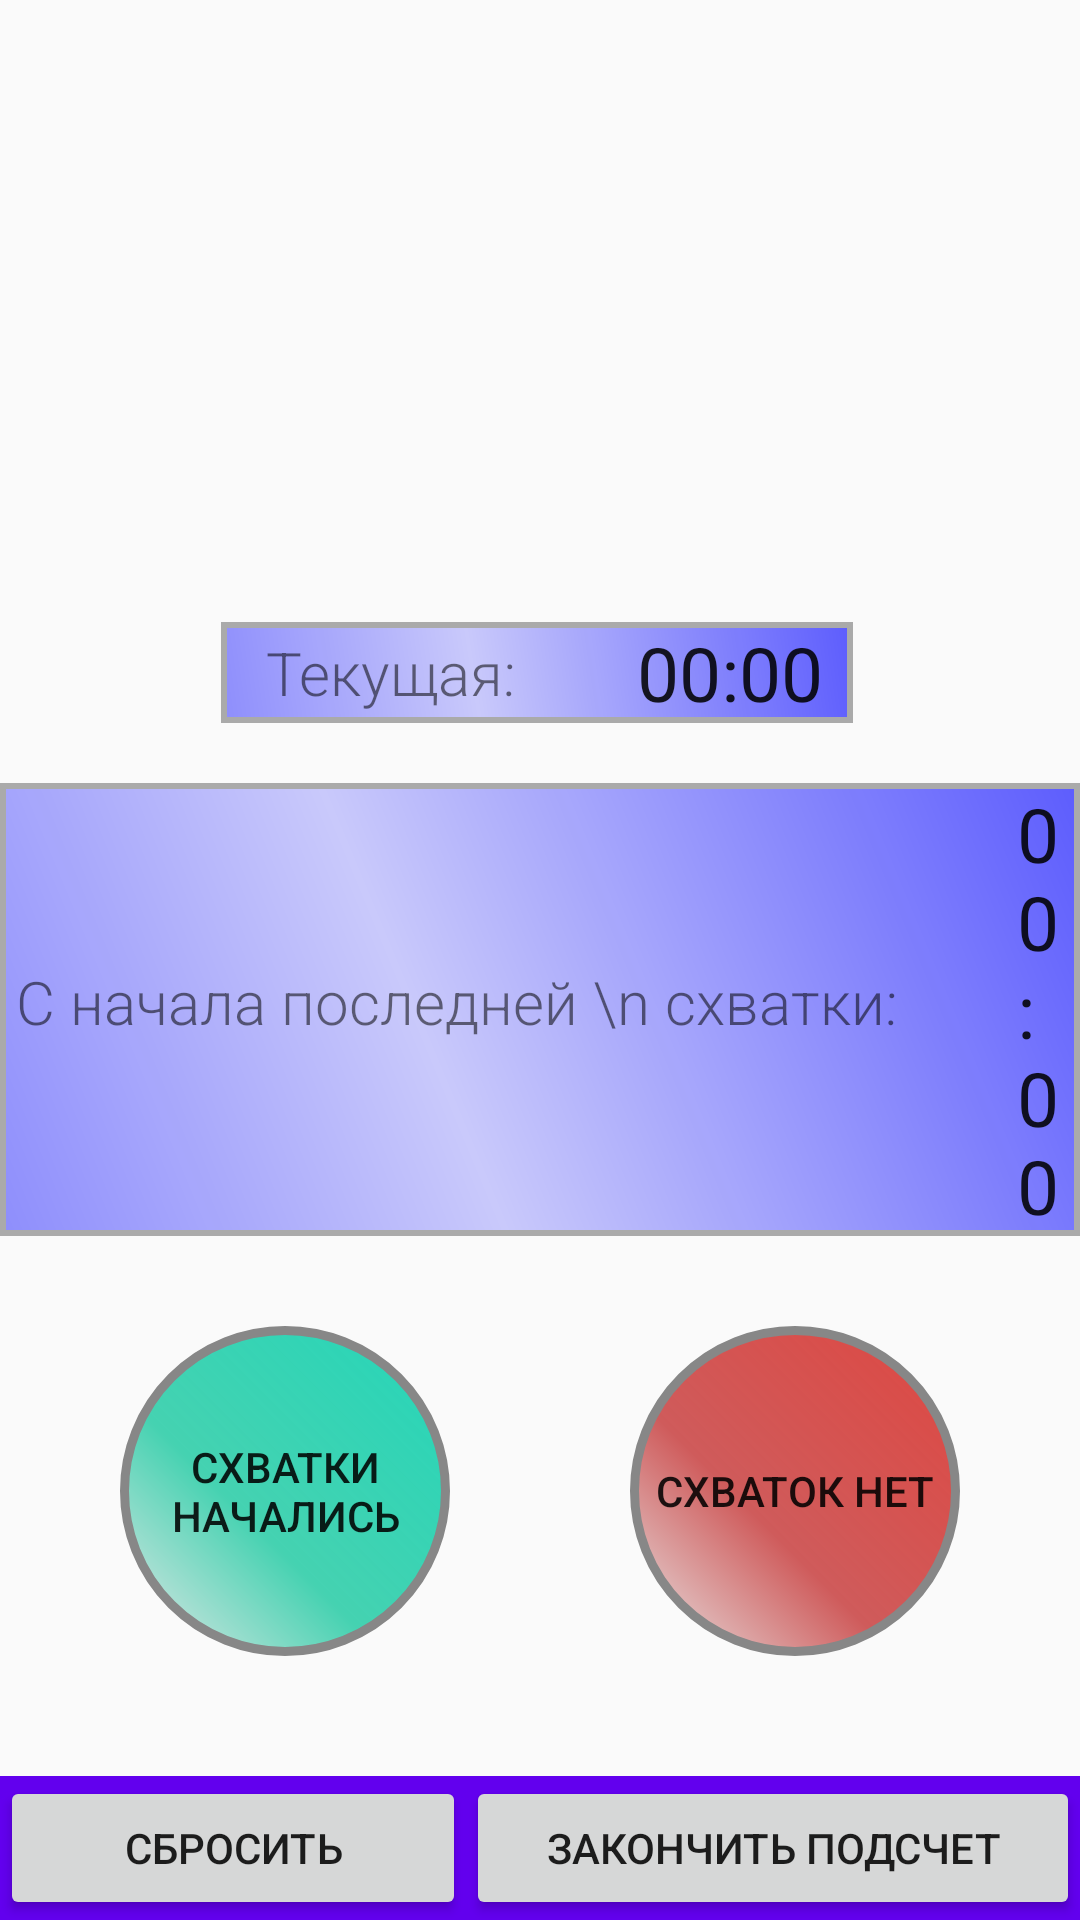

Android layout source for this screen:
<!-- AndroidManifest.xml: application theme AppTheme -->
<!-- res/layout/fragment_first.xml -->
<android.support.constraint.ConstraintLayout
    xmlns:android="http://schemas.android.com/apk/res/android"
    xmlns:tools="http://schemas.android.com/tools"
    xmlns:app="http://schemas.android.com/apk/res-auto"
    android:layout_width="match_parent"
    android:layout_height="match_parent"
    tools:context="com.weblancer.dikobrazzz.myapplication.firstFragment">

    <LinearLayout
        android:layout_width="wrap_content"
        android:layout_height="wrap_content"
        android:layout_gravity="center_horizontal"
        android:layout_marginBottom="20dp"
        android:background="@drawable/border"
        android:orientation="horizontal"
        app:layout_constraintBottom_toTopOf="@+id/secondTimerLayout"
        app:layout_constraintEnd_toEndOf="parent"
        app:layout_constraintHorizontal_bias="0.494"
        app:layout_constraintStart_toStartOf="parent">

        <TextView
            android:layout_width="wrap_content"
            android:layout_height="wrap_content"
            android:layout_gravity="center|center_vertical"
            android:paddingLeft="15dp"
            android:fontFamily="sans-serif-light"
            android:text="Текущая:"
            android:textSize="20sp" />

        <Chronometer
            android:id="@+id/chronometer"
            android:layout_width="wrap_content"
            android:layout_height="wrap_content"
            android:layout_gravity="center|center_vertical"
            android:paddingLeft="40dp"
            android:paddingRight="10dp"
            android:textSize="25sp" />
    </LinearLayout>

    <LinearLayout
        android:id="@+id/secondTimerLayout"
        android:layout_width="wrap_content"
        android:layout_height="wrap_content"
        android:layout_marginBottom="30dp"
        android:gravity="center"
        android:background="@drawable/border"
        android:orientation="horizontal"
        android:paddingLeft="5dp"
        android:paddingRight="5dp"
        app:layout_constraintBottom_toTopOf="@id/btnStart"
        app:layout_constraintLeft_toLeftOf="parent"
        app:layout_constraintRight_toRightOf="parent">

        <TextView
            android:layout_width="wrap_content"
            android:layout_height="wrap_content"
            android:fontFamily="sans-serif-light"
            android:gravity="end"
            android:paddingBottom="5dp"
            android:text="C начала последней \n схватки:"
            android:textSize="20sp" />

        <Chronometer
            android:id="@+id/chronometer2"
            android:layout_width="wrap_content"
            android:layout_height="wrap_content"
            android:layout_gravity="center_vertical"
            android:paddingLeft="40dp"
            android:textSize="25sp" />
    </LinearLayout>

    <Button
        android:id="@+id/btnStart"
        android:layout_width="110dp"
        android:layout_height="110dp"
        android:layout_marginLeft="40dp"
        android:background="@drawable/circlebutton"
        android:text="Схватки начались"
        android:layout_marginBottom="40dp"
        app:layout_constraintBottom_toTopOf="@id/footerLayout"
        app:layout_constraintStart_toStartOf="parent"/>

    <Button
        android:layout_width="110dp"
        android:layout_height="110dp"
        android:background="@drawable/circlestopbutton"
        android:text="Схваток нет"
        android:layout_marginRight="40dp"
        android:layout_marginBottom="40dp"
        app:layout_constraintBottom_toTopOf="@id/footerLayout"
        app:layout_constraintEnd_toEndOf="parent"
        android:id="@+id/btnStop"/>

    <LinearLayout
        android:id="@+id/footerLayout"
        android:layout_width="match_parent"
        android:layout_height="wrap_content"
        app:layout_constraintBottom_toBottomOf="parent"
        android:background="@color/colorPrimary">

        <Button
            android:id="@+id/del"
            android:layout_width="wrap_content"
            android:layout_height="wrap_content"
            android:layout_weight="2"
            android:text="Сбросить"
            app:layout_constraintBottom_toBottomOf="parent" />

        <Button
            android:id="@+id/stopCount"
            android:layout_width="wrap_content"
            android:layout_height="wrap_content"
            android:layout_weight="1"
            android:text="Закончить подсчет"
            app:layout_constraintBottom_toBottomOf="parent" />

    </LinearLayout>


</android.support.constraint.ConstraintLayout>
<!-- resources referenced by this layout -->
<resources>
  <!-- drawable border (drawable) -->
  <?xml version="1.0" encoding="utf-8"?>
  <shape
      xmlns:android="http://schemas.android.com/apk/res/android"
      android:shape="rectangle">
      <gradient
          android:angle="45"
          android:centerX="40%"
          android:centerColor="#320000ff"
          android:startColor="#6e0000ff"
          android:endColor="#a00000ff"
          android:type="linear"
          />
      <stroke
          android:width="2dip"
          android:color="@android:color/darker_gray"/>
  </shape>
  <!-- drawable circlebutton (drawable) -->
  <?xml version="1.0" encoding="utf-8"?>
  <shape xmlns:android="http://schemas.android.com/apk/res/android" android:shape="oval" >
      <gradient
          android:angle="45"
          android:centerX="40%"
          android:centerColor="#45d2b1"
          android:startColor="#E8E8E8"
          android:endColor="#e50dd1b0"
          android:type="linear"
          />
      <size
          android:width="175dp"
          android:height="175dp"
          />
      <stroke
          android:width="3dp"
          android:color="#878787"
          />
  </shape>
  <!-- drawable circlestopbutton (drawable) -->
  <?xml version="1.0" encoding="utf-8"?>
  <shape xmlns:android="http://schemas.android.com/apk/res/android" android:shape="oval" >
      <gradient
          android:angle="45"
          android:centerX="40%"
          android:centerColor="#cf5b5b"
          android:startColor="#E8E8E8"
          android:endColor="#e5da332d"
          android:type="linear"
          />
      <size
          android:width="175dp"
          android:height="175dp"
          />
      <stroke
          android:width="3dp"
          android:color="#878787"
          />
  </shape>
  <style name="AppTheme" parent="Theme.AppCompat.Light.DarkActionBar">
  
  
          <item name="colorPrimary">@color/colorPrimary</item>
          <item name="colorPrimaryDark">@color/colorPrimaryDark</item>
          <item name="colorAccent">@color/colorAccent</item>
      </style>
  <!-- not gathered from this repository: default colours our renderer supplied (Android Studio template values) -->
  <color name="colorPrimary">#FF6200EE</color>
  <color name="colorPrimaryDark">#FF3700B3</color>
  <color name="colorAccent">#FF03DAC5</color>
</resources>
